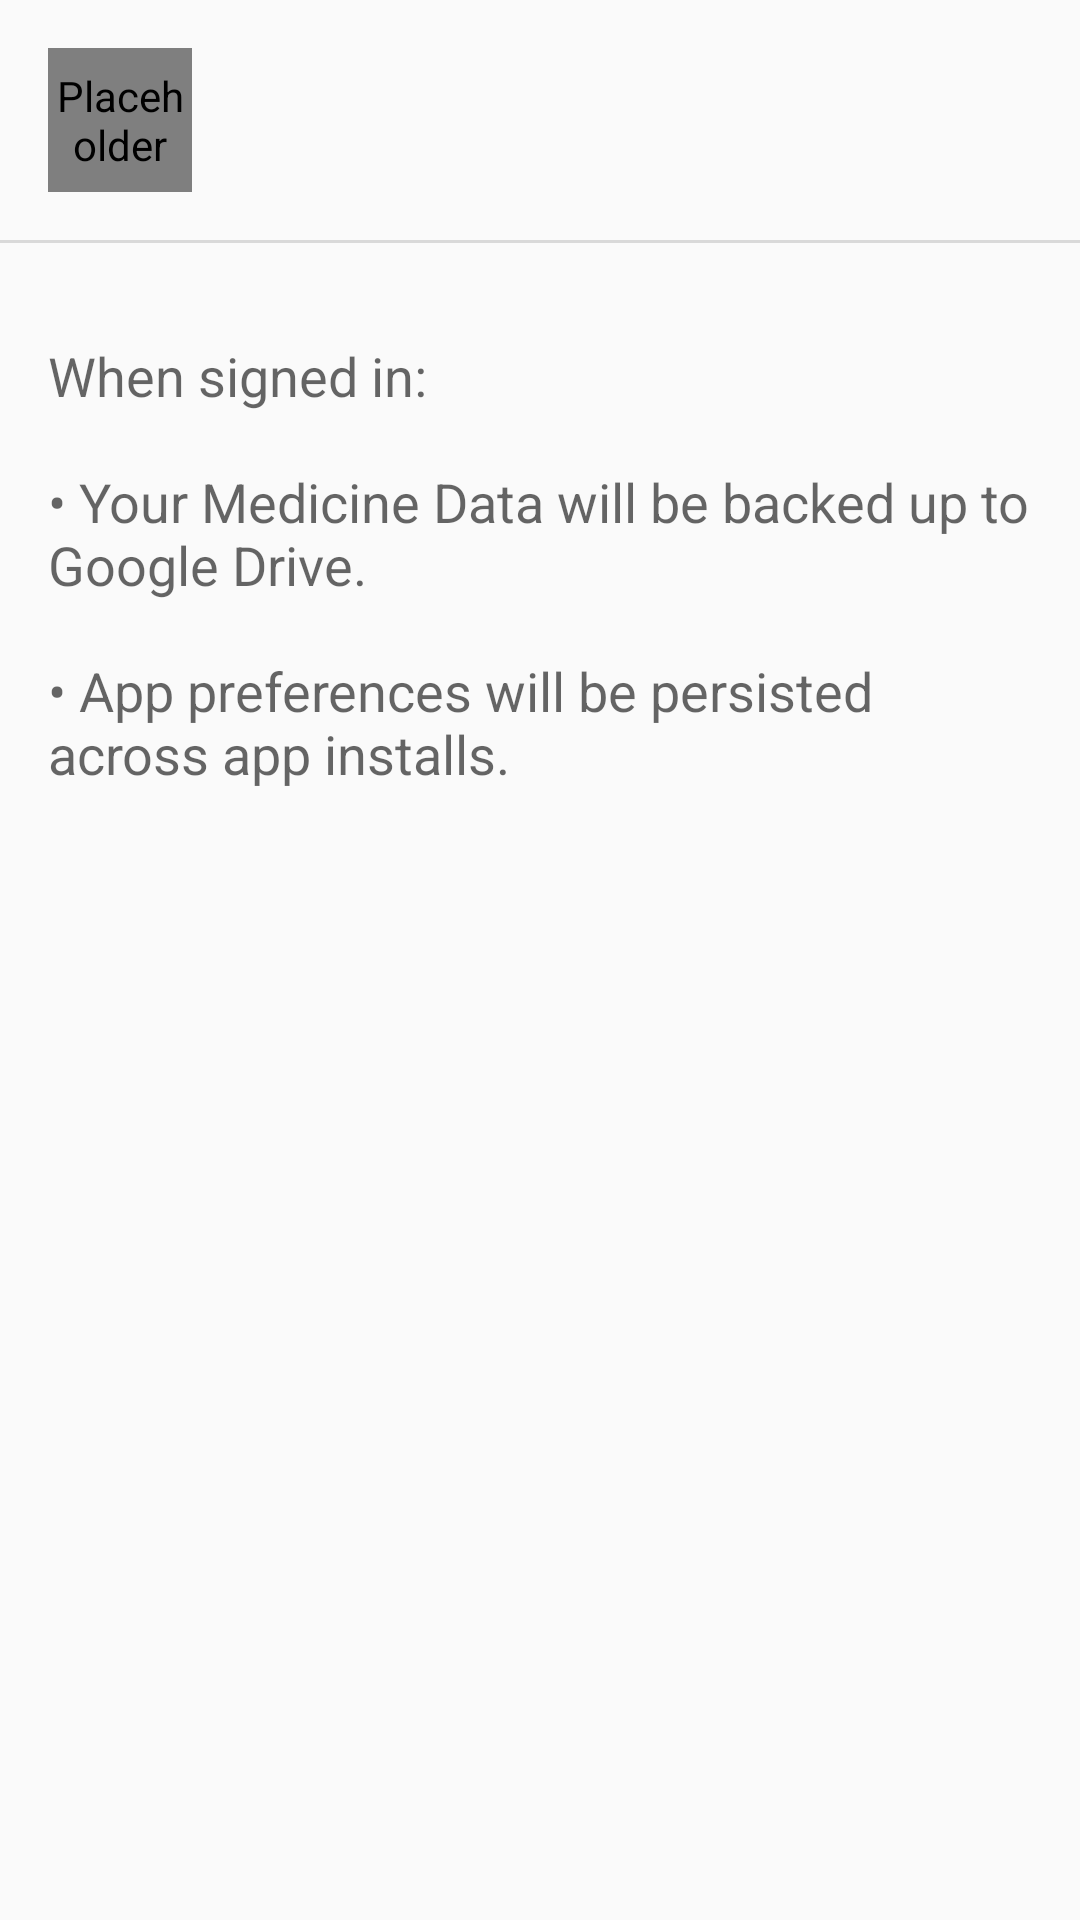

Layout XML and referenced resources for this Android screen:
<!-- AndroidManifest.xml: application theme AppTheme -->
<!-- res/layout/dialog_profile.xml -->
<?xml version="1.0" encoding="utf-8"?>
<android.support.v4.widget.NestedScrollView xmlns:android="http://schemas.android.com/apk/res/android"
    xmlns:app="http://schemas.android.com/apk/res-auto"
    xmlns:tools="http://schemas.android.com/tools"
    android:layout_width="match_parent"
    android:layout_height="wrap_content">

    <android.support.constraint.ConstraintLayout
        android:id="@+id/linearLayout"
        android:layout_width="match_parent"
        android:layout_height="wrap_content"
        android:orientation="vertical">


        <de.hdodenhof.circleimageview.CircleImageView
            android:id="@+id/image_view_user"
            android:layout_width="48dp"
            android:layout_height="48dp"
            android:layout_marginStart="16dp"
            android:layout_marginTop="16dp"
            android:contentDescription="@null"
            app:civ_border_color="@color/white"
            app:civ_border_width="2dp"
            app:layout_constraintStart_toStartOf="parent"
            app:layout_constraintTop_toTopOf="parent"
            tools:src="@tools:sample/avatars" />

        <TextView
            android:id="@+id/text_view_name"
            android:layout_width="wrap_content"
            android:layout_height="wrap_content"
            android:layout_marginStart="16dp"
            android:layout_marginTop="16dp"
            android:textAppearance="@style/TextAppearance.AppCompat.Title"
            app:layout_constraintStart_toEndOf="@+id/image_view_user"
            app:layout_constraintTop_toTopOf="parent"
            tools:text="Juma Allan" />

        <TextView
            android:id="@+id/text_view_email"
            android:layout_width="wrap_content"
            android:layout_height="wrap_content"
            android:textAppearance="@style/TextAppearance.AppCompat.Small"
            app:layout_constraintStart_toStartOf="@+id/text_view_name"
            app:layout_constraintTop_toBottomOf="@+id/text_view_name"
            tools:text="allanjuma@gmail.com" />

        <View
            android:id="@+id/view"
            android:layout_width="match_parent"
            android:layout_height="1dp"
            android:layout_marginTop="16dp"
            android:alpha="0.5"
            android:background="@color/divider"
            app:layout_constraintEnd_toEndOf="parent"
            app:layout_constraintStart_toStartOf="parent"
            app:layout_constraintTop_toBottomOf="@+id/image_view_user" />

        <TextView
            android:id="@+id/text_adv"
            android:layout_width="wrap_content"
            android:layout_height="wrap_content"
            android:layout_marginBottom="16dp"
            android:layout_marginEnd="16dp"
            android:layout_marginStart="16dp"
            android:layout_marginTop="16dp"
            android:padding="@dimen/padding_normal"
            android:text="@string/text_sign_in_advantages"
            android:textAppearance="@style/TextAppearance.AppCompat.Medium"
            app:layout_constraintBottom_toBottomOf="parent"
            app:layout_constraintEnd_toEndOf="parent"
            app:layout_constraintStart_toStartOf="parent"
            app:layout_constraintTop_toBottomOf="@+id/view" />

    </android.support.constraint.ConstraintLayout>

</android.support.v4.widget.NestedScrollView>
<!-- resources referenced by this layout -->
<resources>
  <color name="divider">#b99e9e9e</color>
  <color name="white">#FFFFFF</color>
  <dimen name="padding_normal">16dp</dimen>
  <string name="text_sign_in_advantages">
          When signed in:
          \n\n• Your Medicine Data will be backed up to Google Drive.
          \n\n• App preferences will be persisted across app installs.
      </string>
  <style name="AppTheme" parent="Theme.AppCompat.Light.NoActionBar">
          
          <item name="colorPrimary">@color/colorPrimary</item>
          <item name="colorPrimaryDark">@color/colorPrimaryDark</item>
          <item name="colorAccent">@color/colorAccent</item>
      </style>
  <color name="colorPrimary">#1D174F</color>
  <color name="colorPrimaryDark">#29216A</color>
  <color name="colorAccent">#FF4081</color>
</resources>
